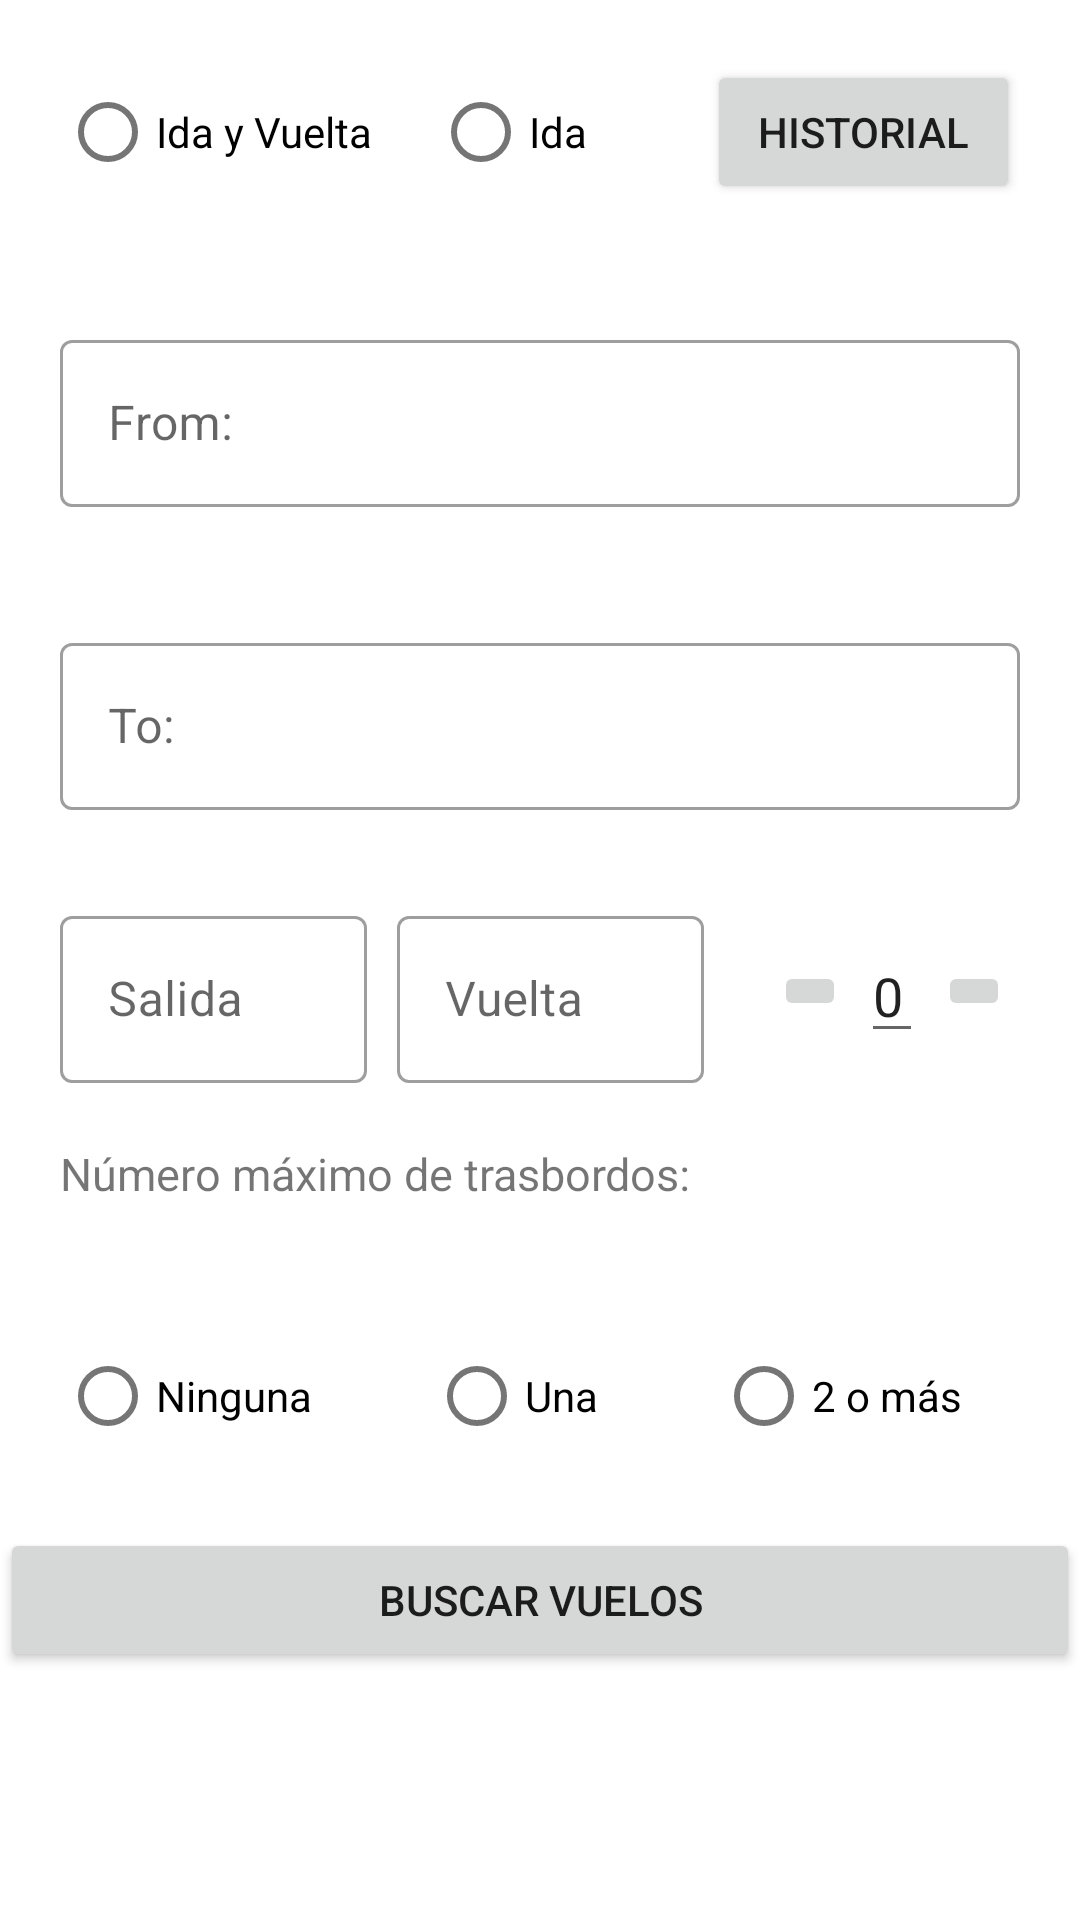

This screen was rendered from an Android layout file. Write that file and the resources it references.
<!-- AndroidManifest.xml: application theme Theme.Ejercicio213 -->
<!-- res/layout/activity_main.xml -->
<?xml version="1.0" encoding="utf-8"?>
<LinearLayout xmlns:android="http://schemas.android.com/apk/res/android"
    xmlns:tools="http://schemas.android.com/tools"
    android:layout_width="match_parent"
    android:layout_height="match_parent"
    android:orientation="vertical"
    tools:context=".MainActivity">

    <ScrollView
        android:layout_width="fill_parent"
        android:layout_height="match_parent">

        <LinearLayout
            android:layout_width="match_parent"
            android:layout_height="wrap_content"
            android:orientation="vertical">

            <LinearLayout
                android:id="@+id/ll1"
                android:layout_width="match_parent"
                android:layout_height="wrap_content"
                android:orientation="horizontal">

                <RadioGroup
                    android:id="@+id/rg1"
                    android:layout_width="wrap_content"
                    android:layout_height="wrap_content"
                    android:layout_margin="20dp"
                    android:orientation="horizontal">

                    <com.google.android.material.radiobutton.MaterialRadioButton
                        android:id="@+id/rb1"
                        android:layout_width="wrap_content"
                        android:layout_height="wrap_content"
                        android:layout_marginEnd="20dp"
                        android:text="@string/rb1" />

                    <com.google.android.material.radiobutton.MaterialRadioButton
                        android:id="@+id/rb2"
                        android:layout_width="wrap_content"
                        android:layout_height="wrap_content"
                        android:text="@string/rb2" />

                </RadioGroup>

                <Button
                    android:id="@+id/btn1"
                    android:layout_width="fill_parent"
                    android:layout_height="wrap_content"
                    android:layout_margin="20dp"
                    android:text="@string/btn1" />

            </LinearLayout>

            <LinearLayout
                android:id="@+id/ll2"
                android:layout_width="match_parent"
                android:layout_height="wrap_content"
                android:orientation="horizontal">

                <com.google.android.material.textfield.TextInputLayout
                    style="@style/Widget.MaterialComponents.TextInputLayout.OutlinedBox"
                    android:layout_width="match_parent"
                    android:layout_height="wrap_content"
                    android:layout_margin="20dp">

                    <com.google.android.material.textfield.TextInputEditText
                        android:id="@+id/et1"
                        android:layout_width="match_parent"
                        android:layout_height="wrap_content"
                        android:hint="@string/from"
                        android:imeOptions="actionNext"
                        android:inputType="text" />

                </com.google.android.material.textfield.TextInputLayout>

            </LinearLayout>

            <LinearLayout
                android:id="@+id/ll3"
                android:layout_width="match_parent"
                android:layout_height="wrap_content"
                android:orientation="horizontal">

                <com.google.android.material.textfield.TextInputLayout
                    style="@style/Widget.MaterialComponents.TextInputLayout.OutlinedBox"
                    android:layout_width="match_parent"
                    android:layout_height="wrap_content"
                    android:layout_margin="20dp">

                    <com.google.android.material.textfield.TextInputEditText
                        android:id="@+id/et2"
                        android:layout_width="match_parent"
                        android:layout_height="wrap_content"
                        android:hint="@string/to"
                        android:imeOptions="actionNext"
                        android:inputType="text" />

                </com.google.android.material.textfield.TextInputLayout>

            </LinearLayout>

            <LinearLayout
                android:id="@+id/ll4"
                android:layout_width="match_parent"
                android:layout_height="wrap_content"
                android:layout_marginTop="10dp"
                android:orientation="horizontal">

                <com.google.android.material.textfield.TextInputLayout
                    style="@style/Widget.MaterialComponents.TextInputLayout.OutlinedBox"
                    android:layout_width="wrap_content"
                    android:layout_height="wrap_content"
                    android:layout_marginStart="20dp"
                    android:layout_marginEnd="10dp"
                    android:layout_weight="1">

                    <com.google.android.material.textfield.TextInputEditText
                        android:id="@+id/et3"
                        android:layout_width="match_parent"
                        android:layout_height="wrap_content"
                        android:drawableEnd="@drawable/date"
                        android:hint="@string/salida"
                        android:imeOptions="actionNext"
                        android:inputType="date" />

                </com.google.android.material.textfield.TextInputLayout>

                <com.google.android.material.textfield.TextInputLayout
                    style="@style/Widget.MaterialComponents.TextInputLayout.OutlinedBox"
                    android:layout_width="wrap_content"
                    android:layout_height="wrap_content"
                    android:layout_weight="1">

                    <com.google.android.material.textfield.TextInputEditText
                        android:id="@+id/et4"
                        android:layout_width="match_parent"
                        android:layout_height="wrap_content"
                        android:drawableEnd="@drawable/date"
                        android:hint="@string/vuelta"
                        android:imeOptions="actionNext"
                        android:inputType="date" />

                </com.google.android.material.textfield.TextInputLayout>

                <LinearLayout
                    android:id="@+id/ll5"
                    android:layout_width="wrap_content"
                    android:layout_height="match_parent"
                    android:layout_weight="1"
                    android:gravity="center"
                    android:orientation="horizontal"
                    tools:ignore="ExtraText">


                    <ImageButton
                        android:id="@+id/ib1"
                        android:layout_width="wrap_content"
                        android:layout_height="wrap_content"
                        android:src="@drawable/remove" />

                    <EditText
                        android:id="@+id/et5"
                        android:layout_width="wrap_content"
                        android:layout_height="wrap_content"
                        android:layout_marginStart="5dp"
                        android:layout_marginEnd="5dp"
                        android:imeOptions="actionDone"
                        android:inputType="number"
                        android:text="@string/et5" />

                    <ImageButton
                        android:id="@+id/ib2"
                        android:layout_width="wrap_content"
                        android:layout_height="wrap_content"
                        android:src="@drawable/add" />

                </LinearLayout>

            </LinearLayout>

            <TextView
                android:id="@+id/tv1"
                android:layout_width="match_parent"
                android:layout_height="wrap_content"
                android:layout_margin="20dp"
                android:text="@string/tv1"
                android:textSize="15sp" />

            <LinearLayout
                android:id="@+id/ll6"
                android:layout_width="match_parent"
                android:layout_height="wrap_content"
                android:orientation="horizontal">

                <RadioGroup
                    android:id="@+id/rg2"
                    android:layout_width="match_parent"
                    android:layout_height="wrap_content"
                    android:layout_margin="20dp"
                    android:orientation="horizontal">

                    <com.google.android.material.radiobutton.MaterialRadioButton
                        android:id="@+id/rb3"
                        android:layout_width="wrap_content"
                        android:layout_height="wrap_content"
                        android:layout_marginEnd="20dp"
                        android:layout_weight="1"
                        android:text="@string/rb3" />

                    <com.google.android.material.radiobutton.MaterialRadioButton
                        android:id="@+id/rb4"
                        android:layout_width="wrap_content"
                        android:layout_height="wrap_content"
                        android:layout_marginEnd="20dp"
                        android:layout_weight="1"
                        android:text="@string/rb4" />

                    <com.google.android.material.radiobutton.MaterialRadioButton
                        android:id="@+id/rb5"
                        android:layout_width="wrap_content"
                        android:layout_height="wrap_content"
                        android:layout_weight="1"
                        android:text="@string/rb5" />

                </RadioGroup>

            </LinearLayout>

            <Button
                android:id="@+id/btn2"
                android:layout_width="match_parent"
                android:layout_height="wrap_content"
                android:text="@string/btn2" />

            <TextView
                android:id="@+id/tvfin"
                android:layout_width="match_parent"
                android:layout_height="wrap_content" />

        </LinearLayout>

    </ScrollView>
</LinearLayout>
<!-- resources referenced by this layout -->
<resources>
  <string name="btn1">Historial</string>
  <string name="btn2">Buscar Vuelos</string>
  <string name="et5">0</string>
  <string name="from">From:</string>
  <string name="rb1">Ida y Vuelta</string>
  <string name="rb2">Ida</string>
  <string name="rb3">Ninguna</string>
  <string name="rb4">Una</string>
  <string name="rb5">2 o más</string>
  <string name="salida">Salida</string>
  <string name="to">To:</string>
  <string name="tv1">Número máximo de trasbordos:</string>
  <string name="vuelta">Vuelta</string>
  <style name="Theme.Ejercicio213" parent="Theme.MaterialComponents.DayNight.DarkActionBar">
          
          <item name="colorPrimary">@color/purple_500</item>
          <item name="colorPrimaryVariant">@color/purple_700</item>
          <item name="colorOnPrimary">@color/white</item>
          
          <item name="colorSecondary">@color/teal_200</item>
          <item name="colorSecondaryVariant">@color/teal_700</item>
          <item name="colorOnSecondary">@color/black</item>
          
          <item name="android:statusBarColor" tools:targetApi="l">?attr/colorPrimaryVariant</item>
          
      </style>
  <!-- not gathered from this repository: default colours our renderer supplied (Android Studio template values) -->
  <color name="purple_500">#FF6200EE</color>
  <color name="purple_700">#FF3700B3</color>
  <color name="teal_200">#FF03DAC5</color>
  <color name="teal_700">#FF018786</color>
  <color name="black">#FF000000</color>
  <color name="white">#FFFFFFFF</color>
</resources>
